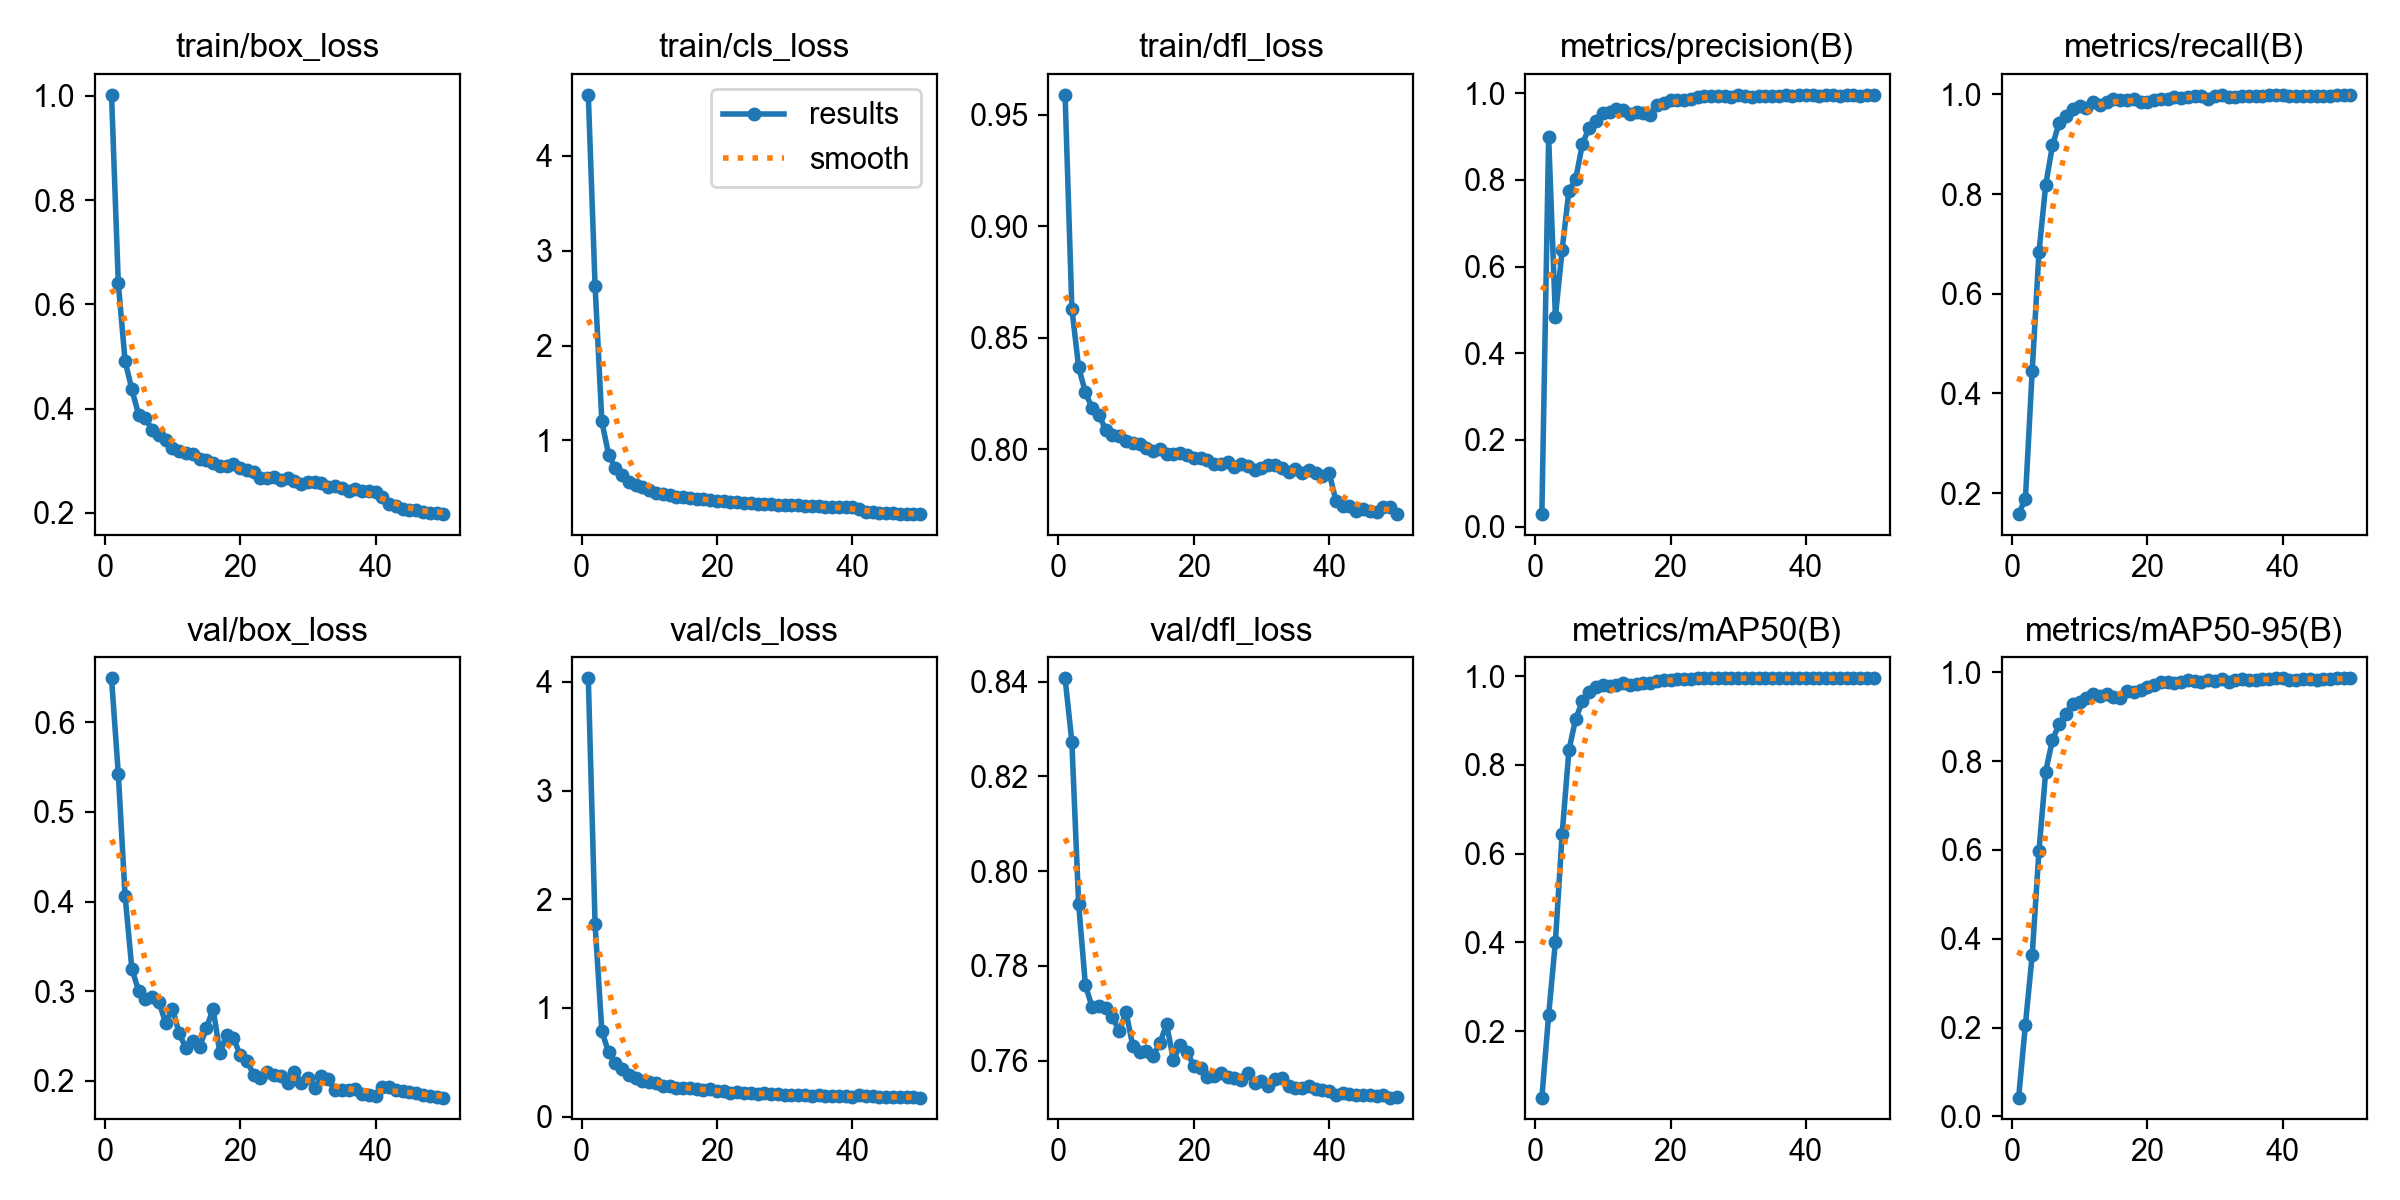

The file beside this chart, header and first rows:
epoch, time, train/box_loss, train/cls_loss, train/dfl_loss, metrics/precision(B), metrics/recall(B), metrics/mAP50(B), metrics/mAP50-95(B), val/box_loss, val/cls_loss, val/dfl_loss, lr/pg0, lr/pg1, lr/pg2
1, 16.07, 1.002, 4.643, 0.9589, 0.02888, 0.158, 0.05053, 0.04223, 0.6492, 4.033, 0.8407, 5.65258e-05, 5.65258e-05, 5.65258e-05
2, 30.97, 0.6401, 2.631, 0.8631, 0.8984, 0.1888, 0.2362, 0.2068, 0.5424, 1.769, 0.8273, 0.0001116, 0.0001116, 0.0001116
3, 46, 0.4915, 1.2, 0.8368, 0.4842, 0.4444, 0.4019, 0.3625, 0.4065, 0.7866, 0.7932, 0.0001644, 0.0001644, 0.0001644
4, 61.04, 0.4371, 0.8494, 0.8255, 0.6393, 0.6828, 0.6451, 0.5975, 0.325, 0.5907, 0.7759, 0.0001618, 0.0001618, 0.0001618
5, 76.01, 0.3883, 0.708, 0.8185, 0.7754, 0.8184, 0.8332, 0.7763, 0.3006, 0.4914, 0.7713, 0.0001584, 0.0001584, 0.0001584
6, 91.05, 0.3814, 0.6344, 0.8153, 0.8024, 0.8976, 0.9043, 0.8483, 0.2915, 0.442, 0.7715, 0.000155, 0.000155, 0.000155
7, 106.1, 0.3592, 0.5633, 0.8088, 0.8837, 0.9435, 0.9429, 0.8834, 0.2933, 0.3828, 0.7711, 0.0001516, 0.0001516, 0.0001516
8, 121.1, 0.3493, 0.5304, 0.8064, 0.9206, 0.9568, 0.9639, 0.9061, 0.2879, 0.3551, 0.7692, 0.0001482, 0.0001482, 0.0001482
9, 136.2, 0.3406, 0.5036, 0.8059, 0.9348, 0.9699, 0.9746, 0.9294, 0.2644, 0.3247, 0.7662, 0.0001448, 0.0001448, 0.0001448
10, 151.3, 0.3236, 0.472, 0.8038, 0.9542, 0.9763, 0.9804, 0.9333, 0.2805, 0.3161, 0.7703, 0.0001413, 0.0001413, 0.0001413
11, 166.3, 0.3189, 0.4497, 0.8028, 0.9557, 0.9725, 0.9785, 0.9409, 0.2529, 0.3056, 0.7631, 0.0001379, 0.0001379, 0.0001379
12, 181.2, 0.3142, 0.4359, 0.8022, 0.9624, 0.9845, 0.98, 0.9513, 0.2362, 0.2805, 0.7618, 0.0001345, 0.0001345, 0.0001345
13, 196.2, 0.3129, 0.4204, 0.8006, 0.9618, 0.9794, 0.9841, 0.9469, 0.2449, 0.286, 0.762, 0.0001311, 0.0001311, 0.0001311
14, 211.2, 0.3024, 0.4085, 0.7992, 0.9529, 0.9843, 0.9809, 0.9516, 0.2378, 0.2636, 0.7611, 0.0001277, 0.0001277, 0.0001277
15, 226.2, 0.3009, 0.4004, 0.8, 0.9563, 0.9913, 0.9832, 0.9435, 0.2585, 0.2596, 0.7638, 0.0001243, 0.0001243, 0.0001243
16, 241.2, 0.295, 0.392, 0.7978, 0.9544, 0.9895, 0.9843, 0.9425, 0.2805, 0.2676, 0.7677, 0.0001209, 0.0001209, 0.0001209
17, 256.2, 0.289, 0.3831, 0.7979, 0.9507, 0.9877, 0.9849, 0.9575, 0.2311, 0.2524, 0.7602, 0.0001175, 0.0001175, 0.0001175
18, 271.3, 0.2906, 0.3771, 0.7982, 0.9719, 0.9896, 0.9879, 0.9549, 0.2511, 0.244, 0.7633, 0.0001141, 0.0001141, 0.0001141
19, 286.2, 0.2933, 0.3728, 0.7972, 0.9773, 0.9849, 0.9911, 0.9607, 0.248, 0.2513, 0.7619, 0.0001107, 0.0001107, 0.0001107
20, 301.3, 0.2852, 0.364, 0.7963, 0.9832, 0.9842, 0.9916, 0.9672, 0.2286, 0.2372, 0.759, 0.0001073, 0.0001073, 0.0001073
21, 316.3, 0.2819, 0.3569, 0.796, 0.9844, 0.9893, 0.9931, 0.9718, 0.2224, 0.2369, 0.7585, 0.0001039, 0.0001039, 0.0001039
22, 331.6, 0.2782, 0.3506, 0.7954, 0.9851, 0.9897, 0.9941, 0.9781, 0.2064, 0.22, 0.7565, 0.0001005, 0.0001005, 0.0001005
23, 346.5, 0.2671, 0.3489, 0.7934, 0.9866, 0.991, 0.9941, 0.9771, 0.2026, 0.2234, 0.7568, 9.70768e-05, 9.70768e-05, 9.70768e-05
24, 361.5, 0.267, 0.342, 0.7934, 0.9911, 0.9954, 0.9946, 0.9758, 0.2102, 0.2178, 0.7573, 9.36712e-05, 9.36712e-05, 9.36712e-05
25, 376.4, 0.2678, 0.3394, 0.7944, 0.9933, 0.9928, 0.9949, 0.9784, 0.2065, 0.2139, 0.7565, 9.02656e-05, 9.02656e-05, 9.02656e-05
26, 391.4, 0.2631, 0.3296, 0.7919, 0.9931, 0.9952, 0.9949, 0.9815, 0.2052, 0.2119, 0.7563, 8.686e-05, 8.686e-05, 8.686e-05
27, 406.4, 0.266, 0.3303, 0.7932, 0.9935, 0.9958, 0.995, 0.9813, 0.1976, 0.2129, 0.756, 8.34544e-05, 8.34544e-05, 8.34544e-05
28, 421.4, 0.2616, 0.3261, 0.7927, 0.9937, 0.9961, 0.995, 0.9787, 0.2103, 0.2078, 0.7574, 8.00488e-05, 8.00488e-05, 8.00488e-05
29, 436.4, 0.255, 0.3225, 0.7906, 0.9923, 0.9907, 0.995, 0.9824, 0.1976, 0.2066, 0.7553, 7.66432e-05, 7.66432e-05, 7.66432e-05
30, 451.4, 0.2586, 0.319, 0.7916, 0.9952, 0.9968, 0.9949, 0.9806, 0.2033, 0.2019, 0.7557, 7.32376e-05, 7.32376e-05, 7.32376e-05
31, 466.4, 0.2588, 0.3184, 0.7931, 0.993, 0.9979, 0.995, 0.9851, 0.1916, 0.1965, 0.7547, 6.9832e-05, 6.9832e-05, 6.9832e-05
32, 481.5, 0.2568, 0.3178, 0.7929, 0.9917, 0.9943, 0.995, 0.9788, 0.2053, 0.2, 0.7561, 6.64264e-05, 6.64264e-05, 6.64264e-05
33, 496.4, 0.25, 0.3071, 0.7917, 0.9939, 0.9955, 0.9949, 0.9827, 0.2015, 0.1988, 0.7564, 6.30208e-05, 6.30208e-05, 6.30208e-05
34, 511.4, 0.2508, 0.3072, 0.7897, 0.9938, 0.9974, 0.9949, 0.9837, 0.1898, 0.1941, 0.7546, 5.96152e-05, 5.96152e-05, 5.96152e-05
35, 526.4, 0.248, 0.3071, 0.7913, 0.993, 0.9972, 0.995, 0.9835, 0.1903, 0.1943, 0.7542, 5.62096e-05, 5.62096e-05, 5.62096e-05
36, 541.4, 0.2427, 0.2988, 0.7894, 0.9942, 0.9975, 0.995, 0.9818, 0.1892, 0.1901, 0.7543, 5.2804e-05, 5.2804e-05, 5.2804e-05
37, 556.3, 0.2456, 0.3021, 0.7907, 0.9953, 0.9966, 0.995, 0.9844, 0.1908, 0.1911, 0.7546, 4.93984e-05, 4.93984e-05, 4.93984e-05
38, 571.3, 0.2424, 0.2964, 0.7895, 0.9937, 0.9977, 0.995, 0.9853, 0.1857, 0.1872, 0.7541, 4.59928e-05, 4.59928e-05, 4.59928e-05
39, 586.4, 0.2415, 0.2975, 0.7879, 0.9948, 0.9976, 0.995, 0.9863, 0.1843, 0.1867, 0.7538, 4.25872e-05, 4.25872e-05, 4.25872e-05
40, 601.5, 0.2408, 0.2952, 0.7893, 0.9949, 0.9984, 0.995, 0.9861, 0.1832, 0.1846, 0.7536, 3.91816e-05, 3.91816e-05, 3.91816e-05
41, 617.6, 0.2309, 0.2733, 0.777, 0.9949, 0.9968, 0.995, 0.9816, 0.1934, 0.1969, 0.7527, 3.5776e-05, 3.5776e-05, 3.5776e-05
42, 632.3, 0.2174, 0.2452, 0.7748, 0.9943, 0.9965, 0.995, 0.9832, 0.193, 0.1893, 0.7531, 3.23704e-05, 3.23704e-05, 3.23704e-05
43, 647, 0.2128, 0.2407, 0.7745, 0.9953, 0.9973, 0.995, 0.9845, 0.1902, 0.1864, 0.7529, 2.89648e-05, 2.89648e-05, 2.89648e-05
44, 661.6, 0.2074, 0.2355, 0.7724, 0.9962, 0.996, 0.995, 0.9846, 0.1887, 0.1832, 0.7527, 2.55592e-05, 2.55592e-05, 2.55592e-05
45, 676.2, 0.2062, 0.2328, 0.7734, 0.9946, 0.9975, 0.995, 0.9833, 0.1872, 0.1814, 0.7528, 2.21536e-05, 2.21536e-05, 2.21536e-05
46, 690.8, 0.2054, 0.2293, 0.7725, 0.9947, 0.9968, 0.995, 0.9855, 0.1866, 0.1804, 0.7528, 1.8748e-05, 1.8748e-05, 1.8748e-05
47, 705.5, 0.2013, 0.2261, 0.772, 0.9952, 0.9971, 0.995, 0.9849, 0.1838, 0.1783, 0.7525, 1.53424e-05, 1.53424e-05, 1.53424e-05
48, 720.1, 0.2005, 0.2257, 0.7743, 0.9943, 0.9983, 0.995, 0.986, 0.183, 0.1772, 0.7527, 1.19368e-05, 1.19368e-05, 1.19368e-05
49, 734.7, 0.1989, 0.2258, 0.7742, 0.9948, 0.999, 0.995, 0.9859, 0.1815, 0.1762, 0.7522, 8.5312e-06, 8.5312e-06, 8.5312e-06
50, 749.4, 0.1976, 0.223, 0.771, 0.995, 0.9985, 0.995, 0.9861, 0.1813, 0.175, 0.7523, 5.1256e-06, 5.1256e-06, 5.1256e-06
